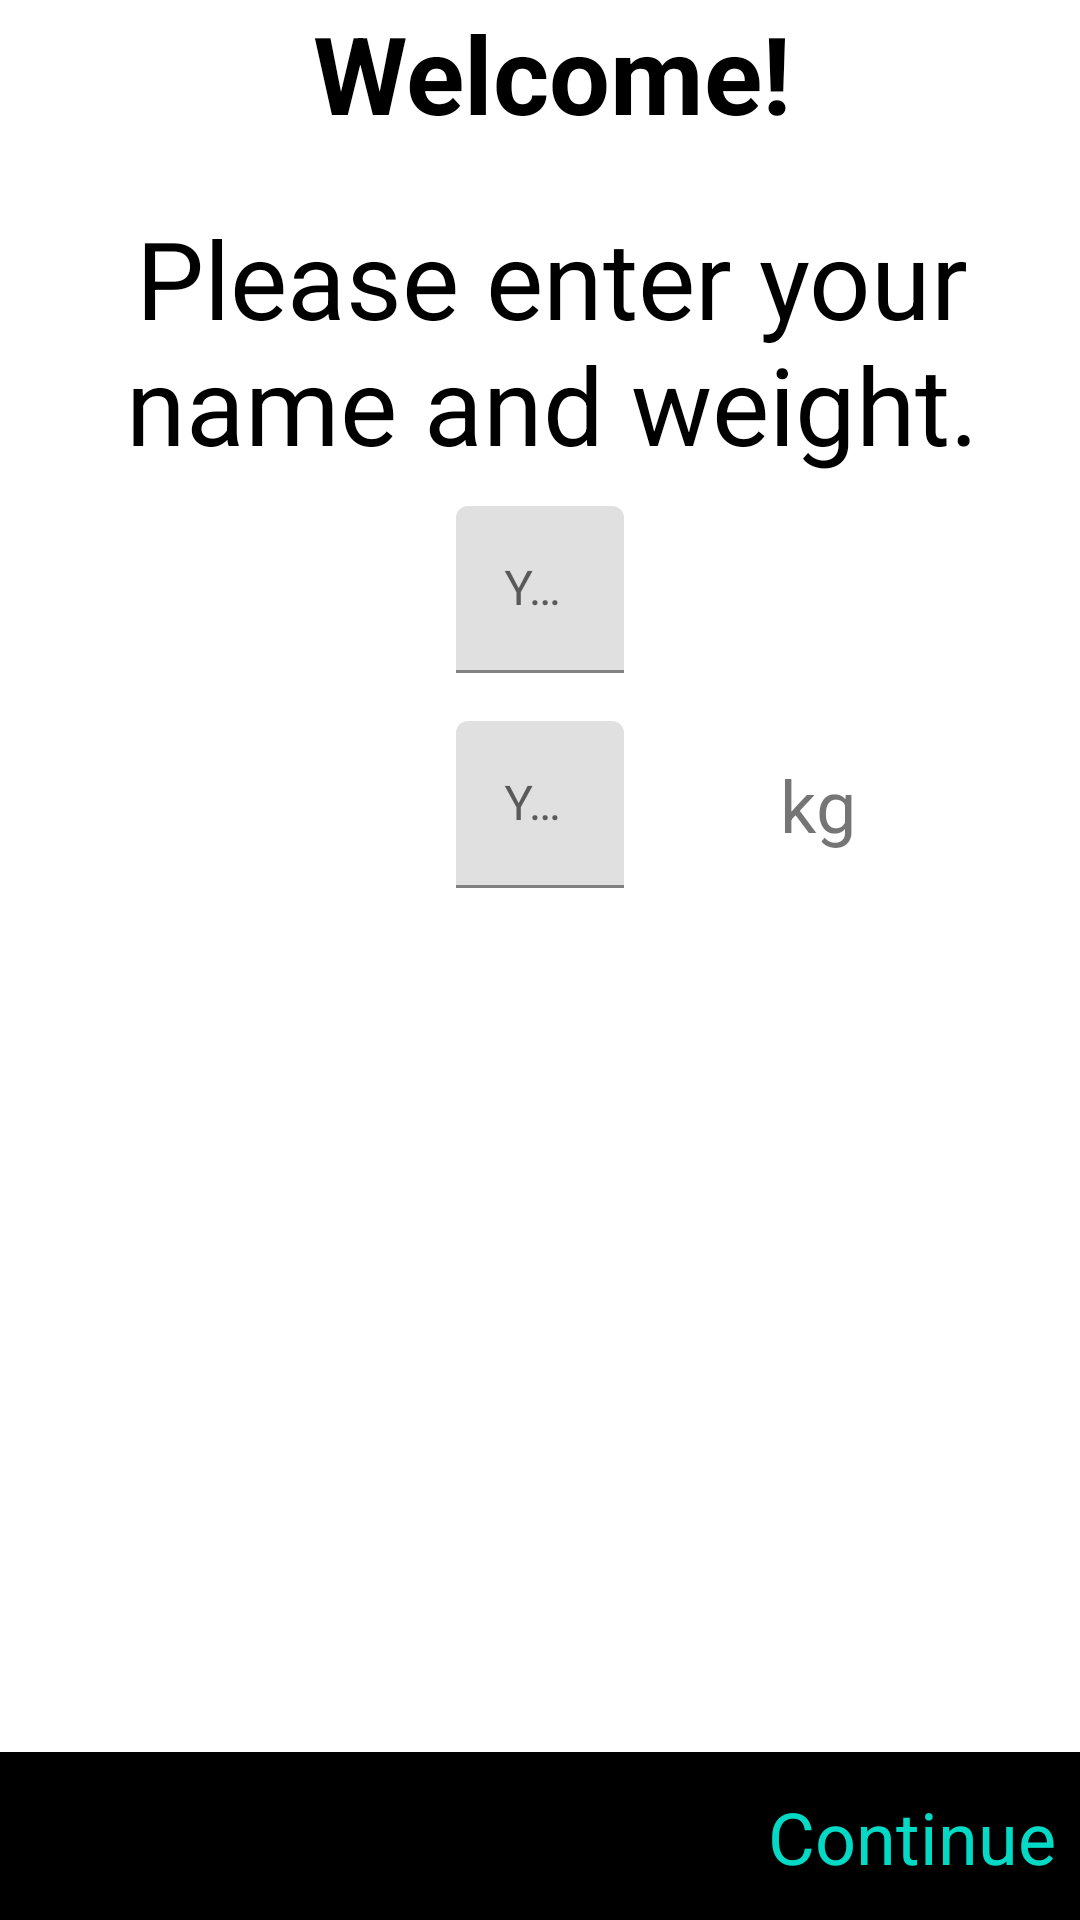

Layout XML and referenced resources for this Android screen:
<!-- AndroidManifest.xml: application theme Theme.Run -->
<!-- res/layout/fragment_setup.xml -->
<?xml version="1.0" encoding="utf-8"?>
<androidx.constraintlayout.widget.ConstraintLayout xmlns:android="http://schemas.android.com/apk/res/android"
    xmlns:tools="http://schemas.android.com/tools"
    android:layout_width="match_parent"
    android:layout_height="match_parent"
    xmlns:app="http://schemas.android.com/apk/res-auto"
    tools:context=".ui.fragments.SetupFragment">

    <TextView
        android:id="@+id/tvWelcome"
        android:layout_width="wrap_content"
        android:layout_height="wrap_content"
        android:layout_marginStart="8dp"
        android:text="Welcome!"
        android:textStyle="bold"
        android:textColor="@color/black"
        android:textAlignment="center"
        android:textSize="36sp"
        app:layout_constraintBottom_toTopOf="@+id/tvtext"
        app:layout_constraintLeft_toLeftOf="parent"
        app:layout_constraintRight_toRightOf="parent"
        app:layout_constraintTop_toTopOf="parent" />



    <TextView
        android:id="@+id/tvtext"
        android:layout_width="wrap_content"
        android:layout_height="wrap_content"
        android:layout_marginStart="8dp"
        android:text="Please enter your name and weight."
        android:textColor="@color/black"
        android:textAlignment="center"
        android:textSize="36sp"
        android:layout_marginTop="20dp"
        app:layout_constraintBottom_toTopOf="@+id/tilName"
        app:layout_constraintLeft_toLeftOf="parent"
        app:layout_constraintRight_toRightOf="parent"
        app:layout_constraintTop_toBottomOf="@id/tvWelcome" />

    <com.google.android.material.textfield.TextInputLayout
        android:id="@+id/tilName"
        android:layout_marginTop="10dp"
        android:layout_width="wrap_content"
        android:layout_height="wrap_content"
        app:layout_constraintBottom_toTopOf="@+id/tilWeight"
        app:layout_constraintEnd_toEndOf="parent"
        app:layout_constraintHorizontal_bias="0.5"
        app:layout_constraintStart_toStartOf="parent"
        app:layout_constraintTop_toBottomOf="@id/tvtext">

        <com.google.android.material.textfield.TextInputEditText
            android:id="@+id/etName"
            android:layout_width="match_parent"
            android:layout_height="wrap_content"
            android:ems="10"
            android:hint="Your Name"
            android:inputType="textPersonName" />
    </com.google.android.material.textfield.TextInputLayout>

    <com.google.android.material.textfield.TextInputLayout
        android:id="@+id/tilWeight"
        android:layout_width="100dp"
        android:layout_height="wrap_content"
        android:layout_marginTop="16dp"
        app:layout_constraintStart_toStartOf="@+id/tilName"
        app:layout_constraintTop_toBottomOf="@+id/tilName">

        <com.google.android.material.textfield.TextInputEditText
            android:id="@+id/etWeight"
            android:layout_width="wrap_content"
            android:layout_height="wrap_content"
            android:hint="Your Weight"
            android:ems="10"
            android:inputType="numberDecimal" />

    </com.google.android.material.textfield.TextInputLayout>

    <TextView
        android:id="@+id/tvWeight"
        android:layout_width="wrap_content"
        android:layout_height="wrap_content"
        android:layout_marginStart="8dp"
        android:text="kg"
        android:textSize="24sp"
        app:layout_constraintBottom_toBottomOf="@+id/tilWeight"
        app:layout_constraintLeft_toRightOf="@id/tilWeight"
        app:layout_constraintTop_toTopOf="@+id/tilWeight" />


    <androidx.constraintlayout.widget.ConstraintLayout
        android:id="@+id/constraintLayout"
        android:layout_width="match_parent"
        android:layout_height="56dp"
        android:background="@color/black"
        android:padding="8dp"
        app:layout_constraintBottom_toBottomOf="parent"
        app:layout_constraintEnd_toEndOf="parent"
        app:layout_constraintHorizontal_bias="0.5"
        app:layout_constraintStart_toStartOf="parent">

        <TextView
            android:id="@+id/tvContinue"
            android:layout_width="wrap_content"
            android:layout_height="wrap_content"
            android:text="Continue"
            android:textColor="@color/colorAccent"
            android:textSize="24sp"
            app:layout_constraintBottom_toBottomOf="parent"
            app:layout_constraintEnd_toEndOf="parent"
            app:layout_constraintTop_toTopOf="parent" />

    </androidx.constraintlayout.widget.ConstraintLayout>


</androidx.constraintlayout.widget.ConstraintLayout>
<!-- resources referenced by this layout -->
<resources>
  <color name="black">#FF000000</color>
  <style name="Theme.Run" parent="Theme.MaterialComponents.Light.NoActionBar">
          
          <item name="colorPrimary">@color/purple_700</item>
          <item name="colorPrimaryVariant">@color/purple_700</item>
          <item name="colorOnPrimary">@color/white</item>
          
          <item name="colorSecondary">@color/teal_200</item>
          <item name="colorSecondaryVariant">@color/teal_700</item>
          <item name="colorOnSecondary">@color/black</item>
          
          <item name="android:statusBarColor">?attr/colorPrimaryVariant</item>
  
          <item name="alertDialogTheme">@style/AlertDialogTheme</item>
          
      </style>
  <color name="purple_700">#FF3700B3</color>
  <color name="white">#FFFFFFFF</color>
  <color name="teal_200">#FF03DAC5</color>
  <color name="teal_700">#FF018786</color>
  <style name="AlertDialogTheme" parent="ThemeOverlay.MaterialComponents.Dialog.Alert">
          <item name="buttonBarPositiveButtonStyle">@style/PositiveButtonStyle</item>
          <item name="buttonBarNegativeButtonStyle">@style/NegativeButtonStyle</item>
      </style>
  <style name="PositiveButtonStyle" parent="Widget.MaterialComponents.Button.TextButton.Dialog">
          <item name="android:textColor">@color/colorAccent</item>
      </style>
  <style name="NegativeButtonStyle" parent="Widget.MaterialComponents.Button.TextButton.Dialog">
          <item name="android:textColor">@color/colorAccent</item>
      </style>
  <!-- not gathered from this repository: default colours our renderer supplied (Android Studio template values) -->
  <color name="colorAccent">#FF03DAC5</color>
</resources>
